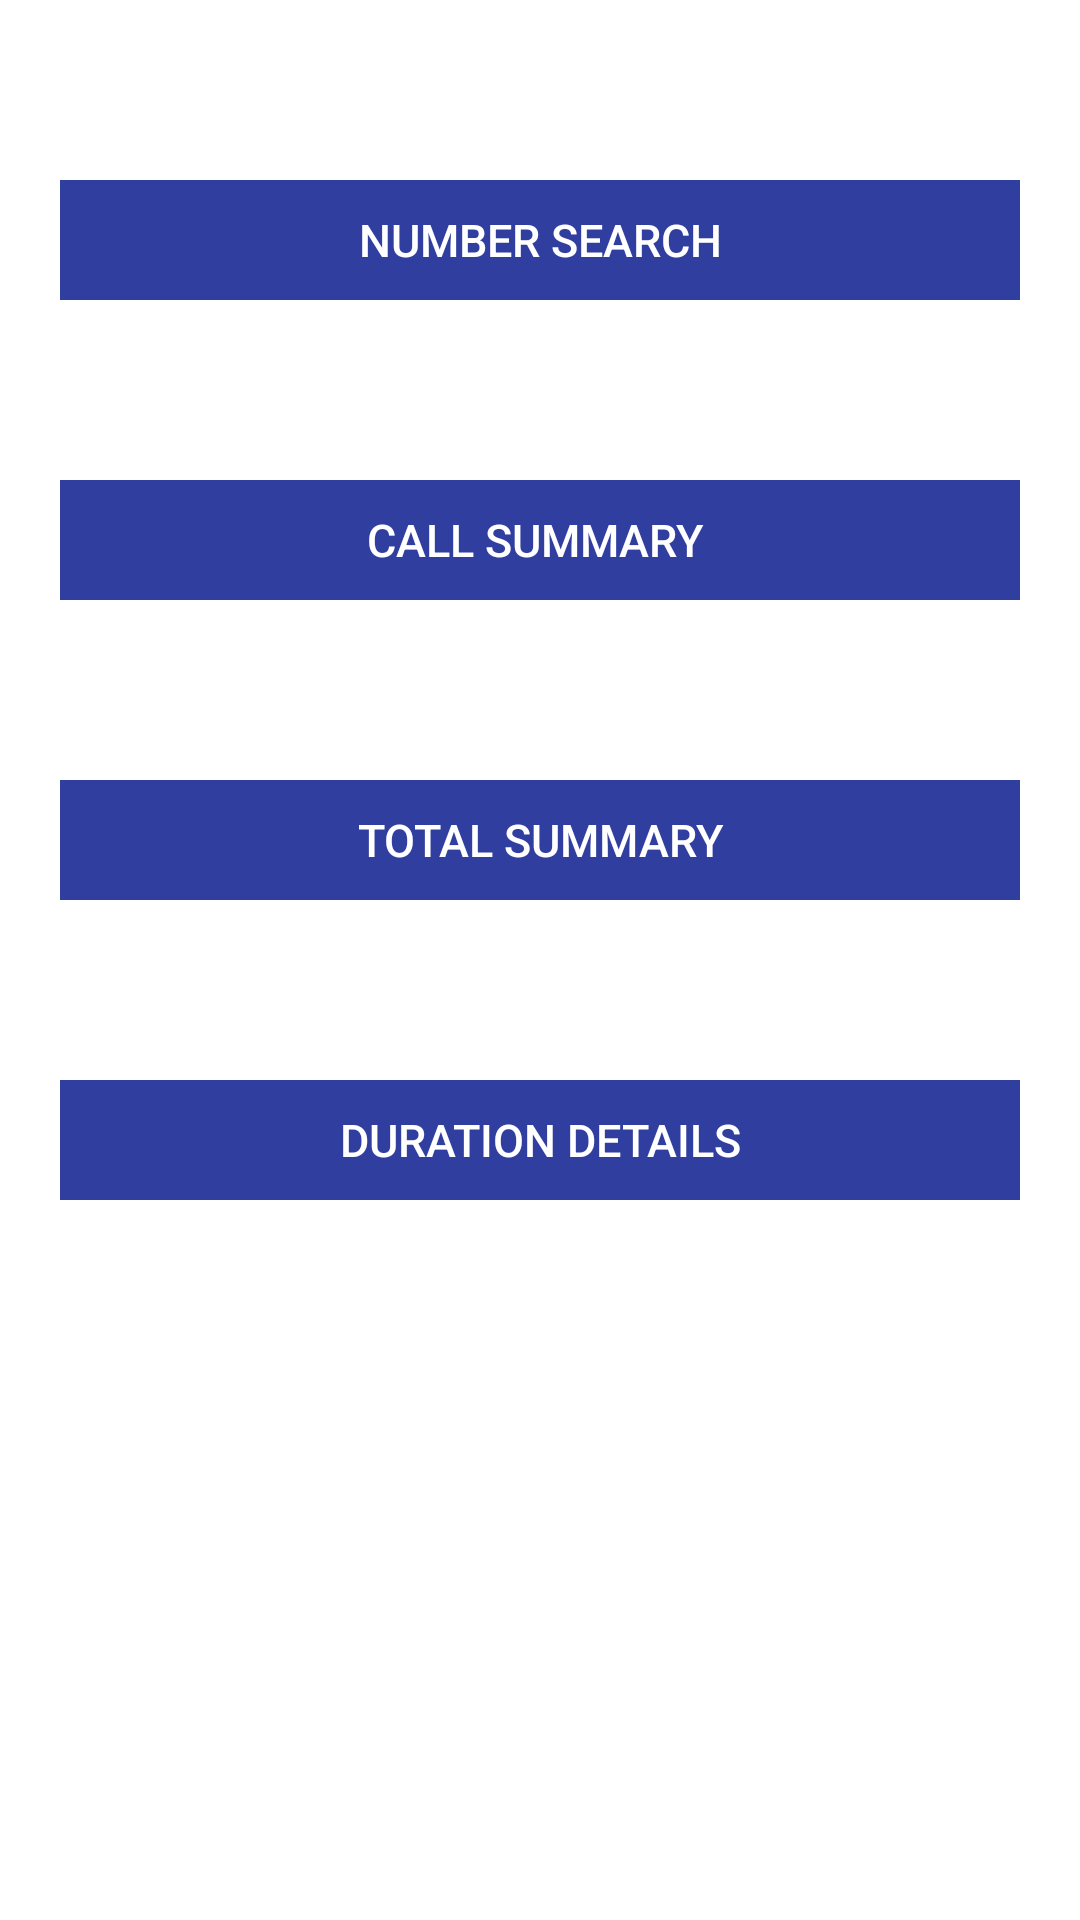

Reconstruct the res/layout file that produces this screen, plus the resources it refers to.
<!-- AndroidManifest.xml: application theme AppTheme -->
<!-- res/layout/activity_call_main.xml -->
<LinearLayout xmlns:android="http://schemas.android.com/apk/res/android"
    android:orientation="vertical" android:layout_width="fill_parent"
    android:layout_height="fill_parent" android:id="@+id/MainCallLayout"
    android:background="@android:color/background_light">

    <LinearLayout style="@style/LinearLayoutHeader">
        <LinearLayout
            style="@style/LinearLayout"
            android:weightSum="1">
            <Button
                android:id="@+id/key_word_search"
                style="@style/Button"
                android:text="Number Search"
                android:onClick="keyWordSearch"
                android:layout_width="match_parent"
                android:layout_weight="0.91" />
        </LinearLayout>
    </LinearLayout>

    <LinearLayout style="@style/LinearLayoutHeader">
        <LinearLayout
            style="@style/LinearLayout"
            android:weightSum="1">
            <Button
                android:id="@+id/callSummary"
                style="@style/Button"
                android:text="Call Summary "
                android:onClick="callSummary"
                android:layout_width="match_parent"
                android:layout_weight="0.91" />
        </LinearLayout>
    </LinearLayout>

    <LinearLayout style="@style/LinearLayoutHeader">
        <LinearLayout
            style="@style/LinearLayout"
            android:weightSum="1">
            <Button
                android:id="@+id/total_summary"
                style="@style/Button"
                android:text="Total Summary"
                android:onClick="totalSummary"
                android:layout_width="match_parent" />
        </LinearLayout>
    </LinearLayout>

    <LinearLayout style="@style/LinearLayoutHeader">
        <LinearLayout
            style="@style/LinearLayout"
            android:weightSum="1">
            <Button
                android:id="@+id/durationDetails"
                style="@style/Button"
                android:text="Duration Details"
                android:onClick="durationDetails"
                android:layout_width="match_parent"
                android:layout_weight="0.93" />
        </LinearLayout>
    </LinearLayout>

</LinearLayout>
<!-- resources referenced by this layout -->
<resources>
  <style name="Button" parent="@android:style/TextAppearance">
          <item name="android:layout_width">wrap_content</item>
          <item name="android:layout_height">40dp</item>
          <item name="android:background">@color/colorPrimaryDark</item>
          <item name="android:textSize">15dp</item>
          <item name="android:layout_gravity">center_vertical|center_horizontal</item>
          <item name="android:orientation">horizontal</item>
          <item name="android:textColor">@color/white</item>
      </style>
  <style name="LinearLayout" parent="@android:style/TextAppearance">
          <item name="android:layout_width">0dp</item>
          <item name="android:layout_height">wrap_content</item>
          <item name="android:layout_weight">1</item>
          <item name="android:background">?attr/selectableItemBackgroundBorderless</item>
          <item name="android:orientation">horizontal</item>
      </style>
  <style name="LinearLayoutHeader" parent="@android:style/TextAppearance">
          <item name="android:layout_width">fill_parent</item>
          <item name="android:layout_height">wrap_content</item>
          <item name="android:layout_gravity">center_horizontal|center_vertical</item>
          <item name="android:layout_marginTop">60dp</item>
          <item name="android:layout_marginLeft">20dp</item>
          <item name="android:layout_marginRight">20dp</item>
      </style>
  <style name="AppTheme" parent="Theme.AppCompat.Light.DarkActionBar">
          
          <item name="colorPrimary">@color/colorPrimary</item>
          <item name="colorPrimaryDark">@color/colorPrimaryDark</item>
          <item name="colorAccent">@color/colorAccent</item>
      </style>
  <color name="colorPrimaryDark">#303F9F</color>
  <color name="white">#FFFFFF</color>
  <color name="colorPrimary">#3F51B5</color>
  <color name="colorAccent">#FF4081</color>
</resources>
